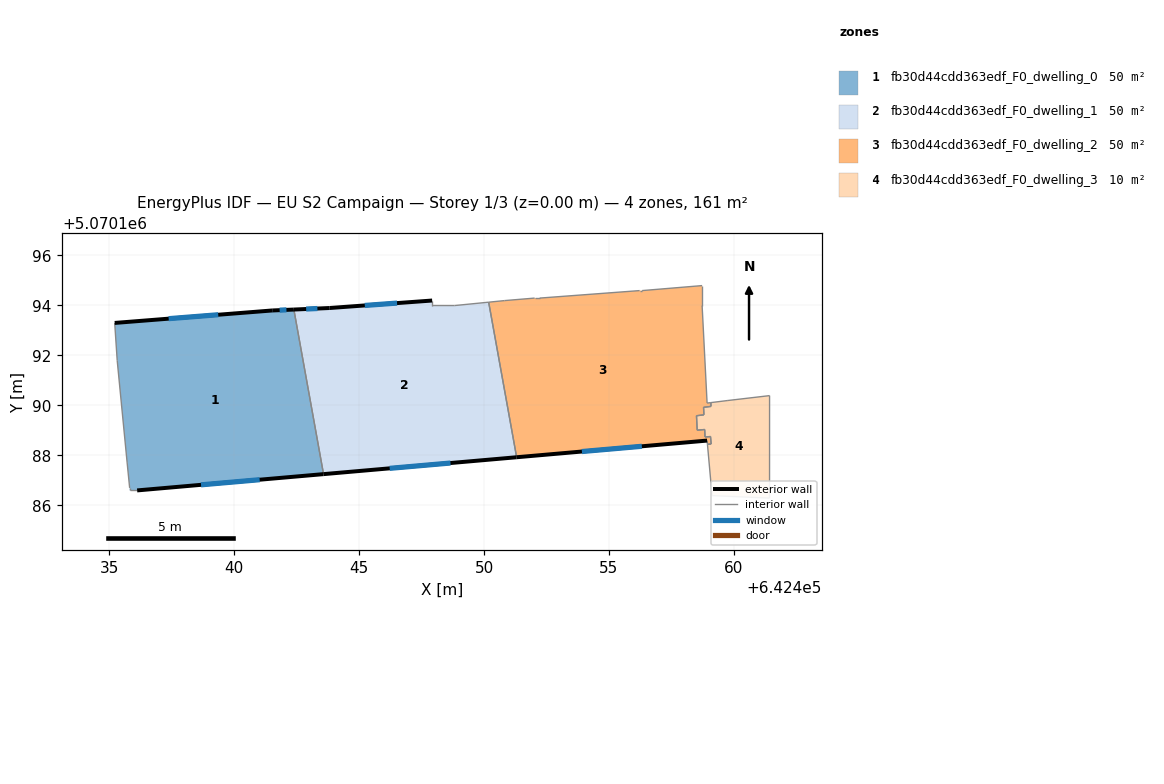
=== STOREY PLAN SPEC (per zone: floor XY polygon, exterior-wall plan segments, windows/doors) ===
zone 1: fb30d44cdd363edf_F0_dwelling_0  (50.5 m²)
  floor: (642442.39, 5070193.83) (642443.57, 5070187.25) (642436.11, 5070186.59) (642435.81, 5070186.59) (642435.81, 5070186.69) (642435.71, 5070187.69) (642435.31, 5070191.80) (642435.21, 5070193.30) (642441.52, 5070193.80)
  exterior wall: (642441.52, 5070193.80) – (642435.21, 5070193.30)  [6.3 m]
    window: (642439.36, 5070193.63) – (642437.37, 5070193.47)  [1.9 m²]
  exterior wall: (642442.39, 5070193.83) – (642441.52, 5070193.80)  [0.9 m]
    window: (642442.09, 5070193.82) – (642441.82, 5070193.81)  [0.3 m²]
  exterior wall: (642436.11, 5070186.59) – (642443.57, 5070187.25)  [7.5 m]
    window: (642438.67, 5070186.82) – (642441.02, 5070187.02)  [2.2 m²]
  interior walls: 6
zone 2: fb30d44cdd363edf_F0_dwelling_1  (50.5 m²)
  floor: (642450.19, 5070194.13) (642451.31, 5070187.92) (642443.57, 5070187.25) (642442.39, 5070193.83) (642443.82, 5070193.90) (642447.92, 5070194.20) (642447.92, 5070194.00) (642448.82, 5070193.99)
  exterior wall: (642447.92, 5070194.20) – (642443.82, 5070193.90)  [4.1 m]
    window: (642446.52, 5070194.09) – (642445.23, 5070194.00)  [1.2 m²]
  exterior wall: (642443.57, 5070187.25) – (642451.31, 5070187.92)  [7.8 m]
    window: (642446.22, 5070187.48) – (642448.66, 5070187.69)  [2.3 m²]
  exterior wall: (642443.82, 5070193.90) – (642442.39, 5070193.83)  [1.4 m]
    window: (642443.33, 5070193.87) – (642442.88, 5070193.86)  [0.4 m²]
  interior walls: 5
zone 3: fb30d44cdd363edf_F0_dwelling_2  (50.5 m²)
  floor: (642458.73, 5070194.79) (642458.73, 5070193.99) (642458.93, 5070190.09) (642459.08, 5070190.11) (642459.09, 5070189.96) (642458.79, 5070189.92) (642458.80, 5070189.62) (642458.51, 5070189.58) (642458.53, 5070189.00) (642458.83, 5070189.03) (642458.85, 5070188.73) (642459.07, 5070188.75) (642459.09, 5070188.45) (642458.94, 5070188.44) (642458.93, 5070188.59) (642451.31, 5070187.92) (642450.19, 5070194.13) (642450.82, 5070194.19) (642452.03, 5070194.29) (642452.23, 5070194.29) (642456.23, 5070194.59) (642456.33, 5070194.59)
  exterior wall: (642451.31, 5070187.92) – (642458.93, 5070188.59)  [7.7 m]
    window: (642453.92, 5070188.15) – (642456.32, 5070188.36)  [2.3 m²]
  interior walls: 21
zone 4: fb30d44cdd363edf_F0_dwelling_3  (9.8 m²)
  floor: (642461.43, 5070190.39) (642461.43, 5070186.29) (642459.13, 5070186.39) (642458.94, 5070188.44) (642459.09, 5070188.45) (642459.07, 5070188.75) (642458.85, 5070188.73) (642458.83, 5070189.03) (642458.53, 5070189.00) (642458.51, 5070189.58) (642458.80, 5070189.62) (642458.79, 5070189.92) (642459.09, 5070189.96) (642459.08, 5070190.11) (642459.73, 5070190.19)
  interior walls: 15

=== DERIVED (storey summary) ===
Building: EU S2 Campaign
Storey: 1 of 3  (floor level z = 0.00 m)
Storey gross floor area: 161.2 m²
Zones on this storey: 4
  - fb30d44cdd363edf_F0_dwelling_0: floor 50.5 m²; exterior wall 14.7 m (44.1 m²); 3 window(s) 4.4 m²; WWR 9.9%
  - fb30d44cdd363edf_F0_dwelling_1: floor 50.5 m²; exterior wall 13.3 m (39.9 m²); 3 window(s) 4.0 m²; WWR 9.9%
  - fb30d44cdd363edf_F0_dwelling_2: floor 50.5 m²; exterior wall 7.7 m (23.0 m²); 1 window(s) 2.3 m²; WWR 9.9%
  - fb30d44cdd363edf_F0_dwelling_3: floor 9.8 m²
Zone adjacency (shared interzone walls):
  - fb30d44cdd363edf_F0_dwelling_0 ↔ fb30d44cdd363edf_F0_dwelling_1
  - fb30d44cdd363edf_F0_dwelling_1 ↔ fb30d44cdd363edf_F0_dwelling_2
  - fb30d44cdd363edf_F0_dwelling_2 ↔ fb30d44cdd363edf_F0_dwelling_3